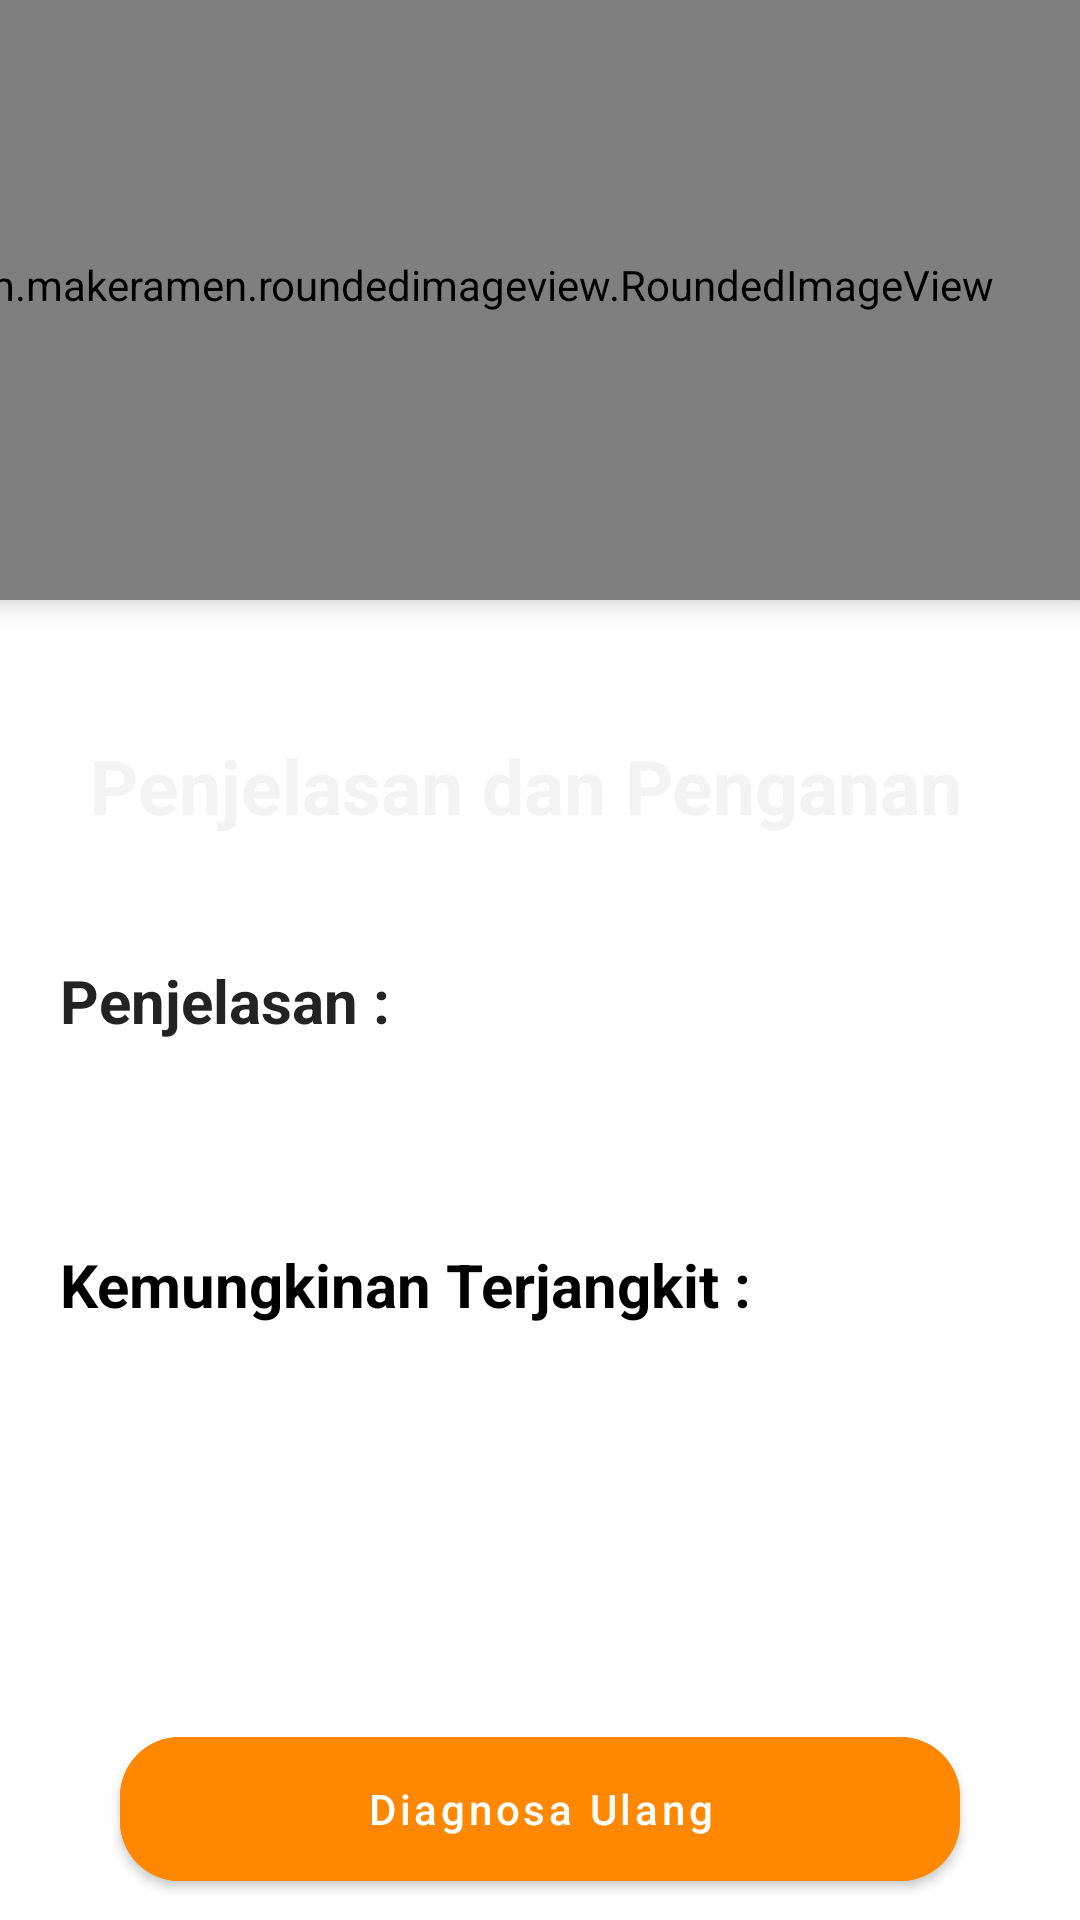

This screen was rendered from an Android layout file. Write that file and the resources it references.
<!-- AndroidManifest.xml: application theme Theme.JagungkuSehat -->
<!-- res/layout/activity_hasil_diagnosa.xml -->
<?xml version="1.0" encoding="utf-8"?>
<androidx.coordinatorlayout.widget.CoordinatorLayout xmlns:android="http://schemas.android.com/apk/res/android"
    xmlns:app="http://schemas.android.com/apk/res-auto"
    android:layout_width="match_parent"
    android:layout_height="match_parent"
    android:background="@android:color/white"
    android:fitsSystemWindows="true">
    <com.google.android.material.appbar.AppBarLayout
        android:layout_width="wrap_content"
        android:layout_height="wrap_content"
        android:layout_marginStart="10dp"
        android:background="@android:color/transparent"
        android:elevation="0dp"
        app:elevation="0dp">

        <androidx.appcompat.widget.Toolbar
            android:id="@+id/toolbar"
            android:layout_width="?actionBarSize"
            android:layout_height="?actionBarSize"
            app:navigationIcon="@drawable/ic_arrow_back" />

    </com.google.android.material.appbar.AppBarLayout>

    <com.google.android.material.appbar.AppBarLayout
        android:layout_width="wrap_content"
        android:layout_height="wrap_content"
        android:layout_marginStart="10dp"
        android:background="@android:color/transparent"
        android:elevation="0dp"
        app:elevation="0dp">

    </com.google.android.material.appbar.AppBarLayout>

    <RelativeLayout
        android:layout_width="match_parent"
        android:layout_height="match_parent">

        <FrameLayout
            android:id="@+id/frameHeader"
            android:layout_width="match_parent"
            android:layout_height="300dp">

            <LinearLayout
                android:layout_width="match_parent"
                android:layout_height="300dp"
                android:layout_gravity="center"
                android:background="@drawable/bg_rounded_all"
                android:gravity="bottom"
                android:orientation="vertical">

                <com.makeramen.roundedimageview.RoundedImageView
                    android:layout_width="412dp"
                    android:layout_height="210dp"
                    android:layout_gravity="end"
                    android:elevation="5dp"
                    android:scaleType="centerCrop"
                    android:src="@drawable/jagungg" />

                <TextView
                    android:layout_width="300dp"
                    android:layout_height="45dp"
                    android:layout_marginStart="30dp"
                    android:text="Gejala yang Dipilih"
                    android:textColor="@android:color/white"
                    android:textSize="30sp"
                    android:textStyle="bold" />

                <TextView
                    android:layout_width="wrap_content"
                    android:layout_height="39dp"
                    android:layout_marginStart="30dp"
                    android:layout_marginBottom="16dp"
                    android:text="Penjelasan dan Penganan"
                    android:textColor="#F3F3F3"
                    android:textSize="25sp"
                    android:textStyle="bold" />

            </LinearLayout>

        </FrameLayout>

        <androidx.core.widget.NestedScrollView
            android:layout_width="match_parent"
            android:layout_height="match_parent"
            android:layout_below="@id/frameHeader"
            android:layout_marginTop="20dp">

            <LinearLayout
                android:layout_width="match_parent"
                android:layout_height="wrap_content"
                android:orientation="vertical">

                <TextView
                    android:layout_width="wrap_content"
                    android:layout_height="wrap_content"
                    android:layout_marginStart="20dp"
                    android:text="Penjelasan :"
                    android:textColor="#232323"
                    android:textSize="20sp"
                    android:textStyle="bold" />

                <TextView
                    android:id="@+id/tvGejala"
                    android:layout_width="wrap_content"
                    android:layout_height="wrap_content"
                    android:layout_marginStart="20dp"
                    android:layout_marginTop="8dp"
                    android:layout_marginEnd="20dp"
                    android:padding="4dp"
                    android:textColor="#252525"
                    android:textSize="16sp" />

                <TextView
                    android:layout_width="wrap_content"
                    android:layout_height="wrap_content"
                    android:layout_marginStart="20dp"
                    android:layout_marginTop="30dp"
                    android:text="Kemungkinan Terjangkit :"
                    android:textColor="@color/black"
                    android:textSize="20sp"
                    android:textStyle="bold" />

                <TextView
                    android:id="@+id/tvNamaPenyakit"
                    android:layout_width="wrap_content"
                    android:layout_height="wrap_content"
                    android:layout_marginStart="20dp"
                    android:layout_marginTop="8dp"
                    android:layout_marginEnd="20dp"
                    android:textColor="@color/purple_500"
                    android:textSize="40sp"
                    android:textStyle="bold" />

                <com.google.android.material.button.MaterialButton
                    android:id="@+id/btnDiagnosaUlang"
                    style="@style/Widget.MaterialComponents.Button"
                    android:layout_width="match_parent"
                    android:layout_height="60dp"
                    android:layout_gravity="bottom"
                    android:layout_marginStart="40dp"
                    android:layout_marginTop="70dp"
                    android:layout_marginEnd="40dp"
                    android:layout_marginBottom="20dp"
                    android:backgroundTint="@android:color/holo_orange_dark"
                    android:text="Diagnosa Ulang"
                    android:textAllCaps="false"
                    android:textColor="@color/white"
                    app:cornerRadius="20dp"
                    app:elevation="5dp" />

                <com.google.android.material.button.MaterialButton
                    android:id="@+id/btnDaftarPenyakit"
                    style="@style/Widget.MaterialComponents.Button"
                    android:layout_width="match_parent"
                    android:layout_height="60dp"
                    android:layout_gravity="bottom"
                    android:layout_marginStart="40dp"
                    android:layout_marginEnd="40dp"
                    android:layout_marginBottom="20dp"
                    android:backgroundTint="@android:color/holo_orange_dark"
                    android:text="Lihat Daftar Penyakit"
                    android:textAllCaps="false"
                    android:textColor="@color/white"
                    app:cornerRadius="20dp"
                    app:elevation="5dp" />

            </LinearLayout>

        </androidx.core.widget.NestedScrollView>

    </RelativeLayout>

</androidx.coordinatorlayout.widget.CoordinatorLayout>
<!-- resources referenced by this layout -->
<resources>
  <color name="black">#FF000000</color>
  <color name="purple_500">#EE8300</color>
  <color name="white">#FFFFFFFF</color>
  <style name="Theme.JagungkuSehat" parent="Theme.MaterialComponents.DayNight.NoActionBar">
          
          <item name="colorPrimary">@color/purple_500</item>
          <item name="colorPrimaryVariant">@color/purple_700</item>
          <item name="colorOnPrimary">@color/white</item>
          <item name="android:statusBarColor">@color/purple_700</item>
          
          <item name="colorSecondary">@color/primary</item>
          <item name="colorSecondaryVariant">@color/primary</item>
          <item name="colorOnSecondary">@color/black</item>
      </style>
  <color name="purple_700">#B36B00</color>
  <color name="primary">#6EA043</color>
</resources>
